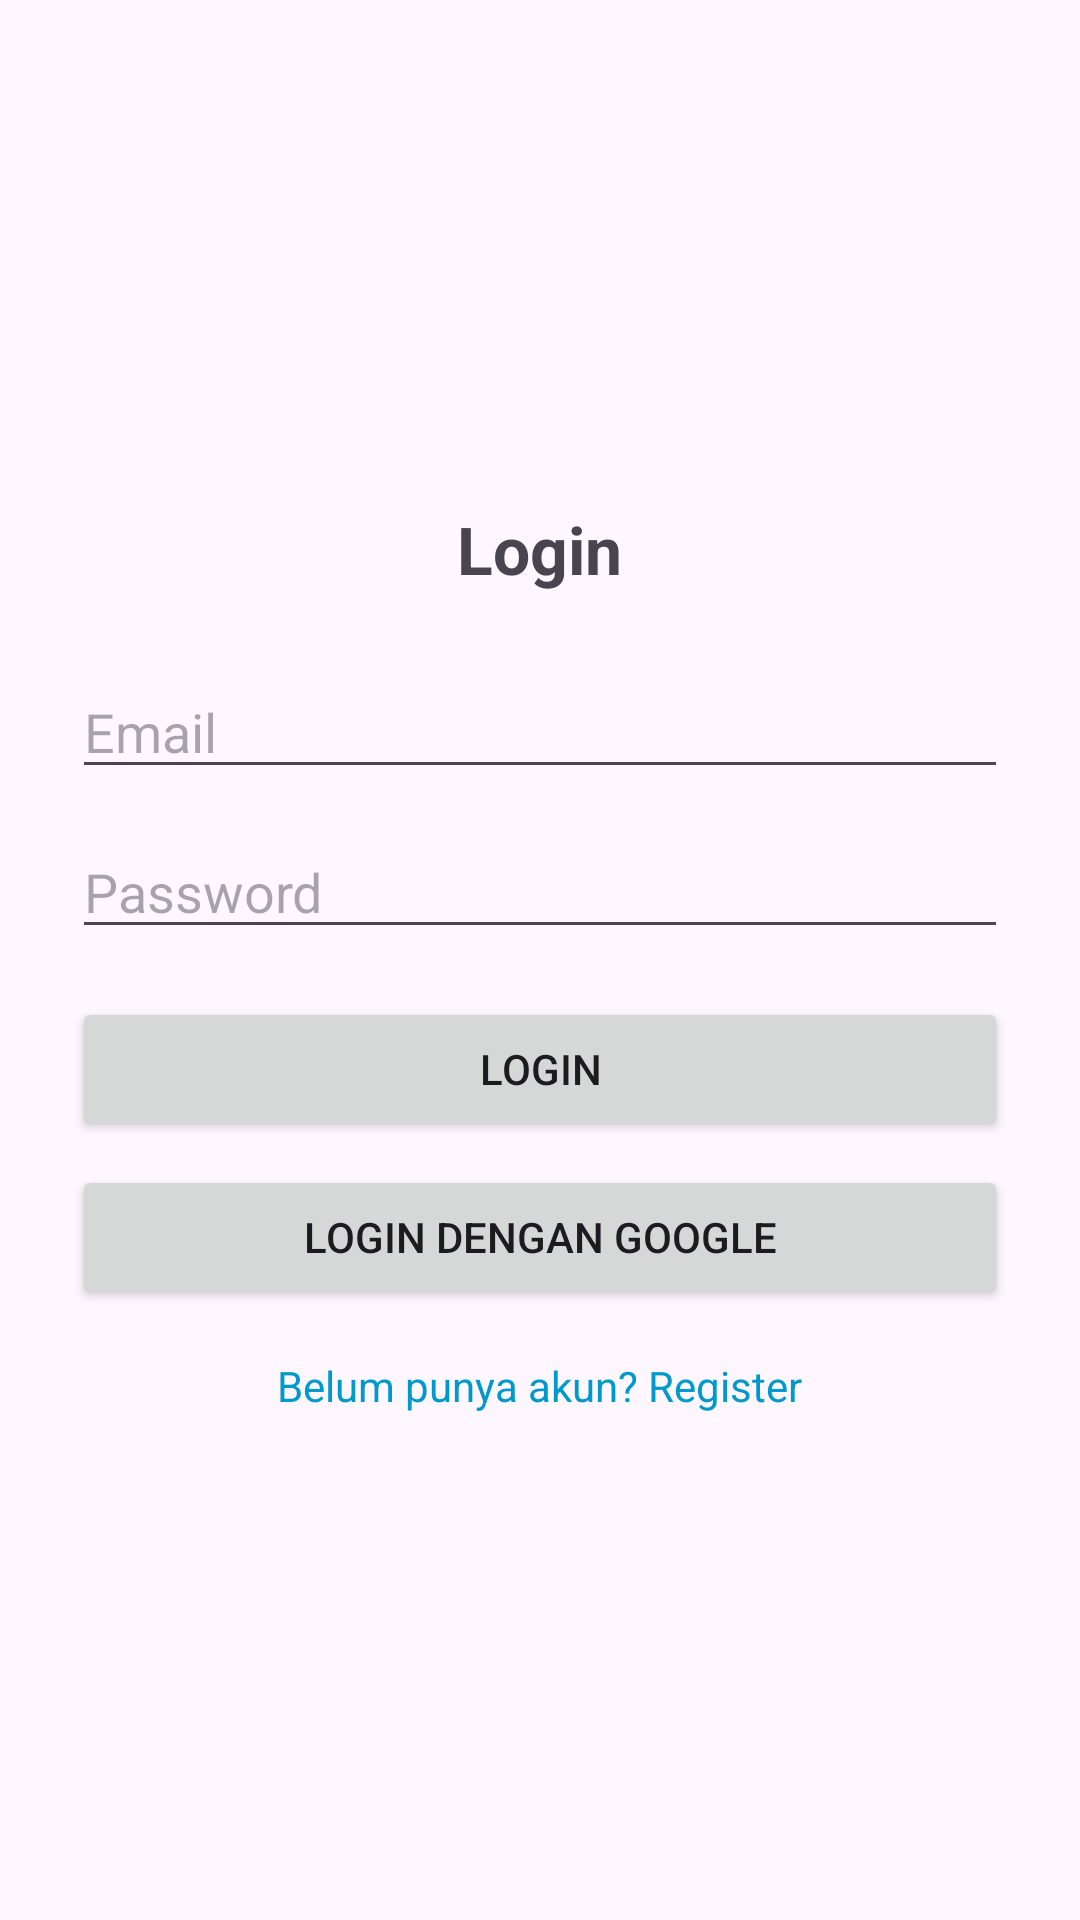

Write the Android layout XML for this screen, with the resource values it uses.
<!-- AndroidManifest.xml: application theme Theme.Daily_Checklist_Lite -->
<!-- res/layout/activity_login.xml -->
<LinearLayout xmlns:android="http://schemas.android.com/apk/res/android"
    android:layout_width="match_parent"
    android:layout_height="match_parent"
    android:orientation="vertical"
    android:padding="24dp"
    android:gravity="center">

    <TextView
        android:text="Login"
        android:textSize="22sp"
        android:textStyle="bold"
        android:layout_marginBottom="24dp"
        android:layout_width="wrap_content"
        android:layout_height="wrap_content"/>

    <EditText
        android:id="@+id/etEmail"
        android:hint="Email"
        android:inputType="textEmailAddress"
        android:layout_width="match_parent"
        android:layout_height="wrap_content"/>

    <EditText
        android:id="@+id/etPassword"
        android:hint="Password"
        android:inputType="textPassword"
        android:layout_marginTop="12dp"
        android:layout_width="match_parent"
        android:layout_height="wrap_content"/>

    <Button
        android:id="@+id/btnLogin"
        android:text="Login"
        android:layout_marginTop="16dp"
        android:layout_width="match_parent"
        android:layout_height="wrap_content"/>

    <Button
        android:id="@+id/btnGoogle"
        android:text="Login dengan Google"
        android:layout_marginTop="8dp"
        android:layout_width="match_parent"
        android:layout_height="wrap_content"/>

    <TextView
        android:id="@+id/tvRegister"
        android:text="Belum punya akun? Register"
        android:textColor="@android:color/holo_blue_dark"
        android:layout_marginTop="16dp"
        android:layout_width="wrap_content"
        android:layout_height="wrap_content"/>
</LinearLayout>
<!-- resources referenced by this layout -->
<resources>
  <style name="Theme.Daily_Checklist_Lite" parent="Base.Theme.Daily_Checklist_Lite" />
  <style name="Base.Theme.Daily_Checklist_Lite" parent="Theme.Material3.DayNight.NoActionBar">
          
          
      </style>
</resources>
